Labelled photos from "dataset", an image-classification folder in alevinas/minecraftImagesRNA. The possible labels are: araña, cerdo, creeper, gato, vaca, zombie.

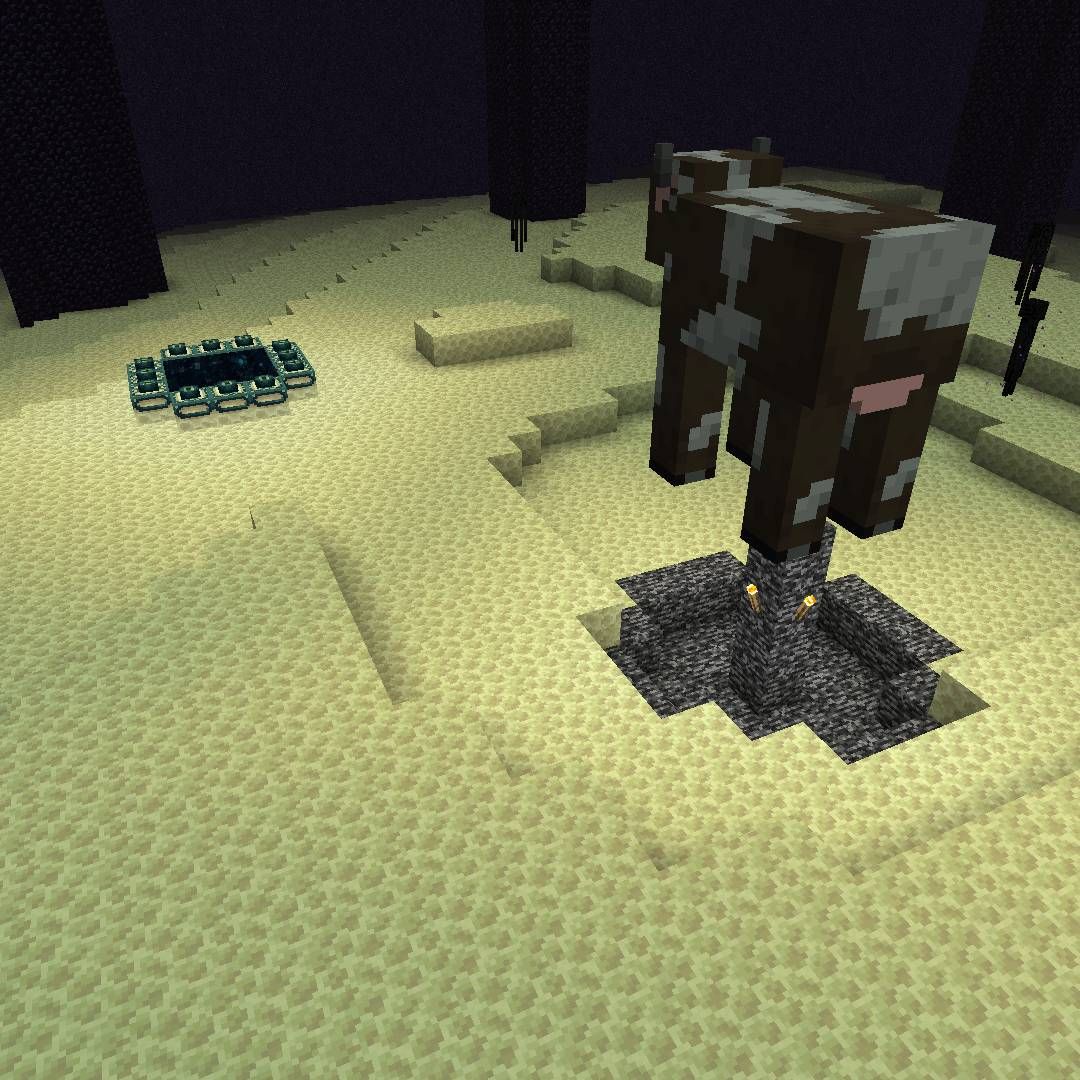
Label: vaca

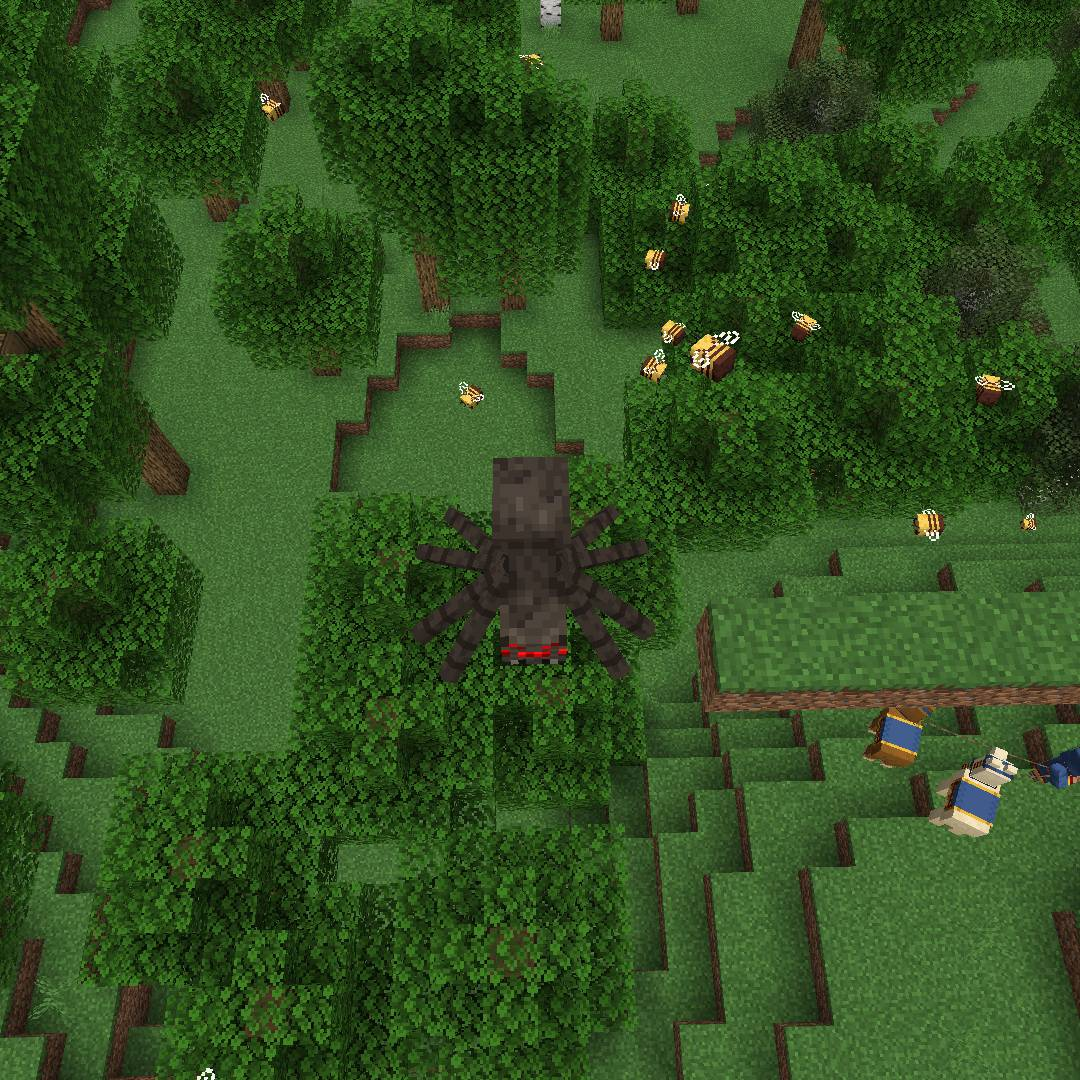
Label: araña

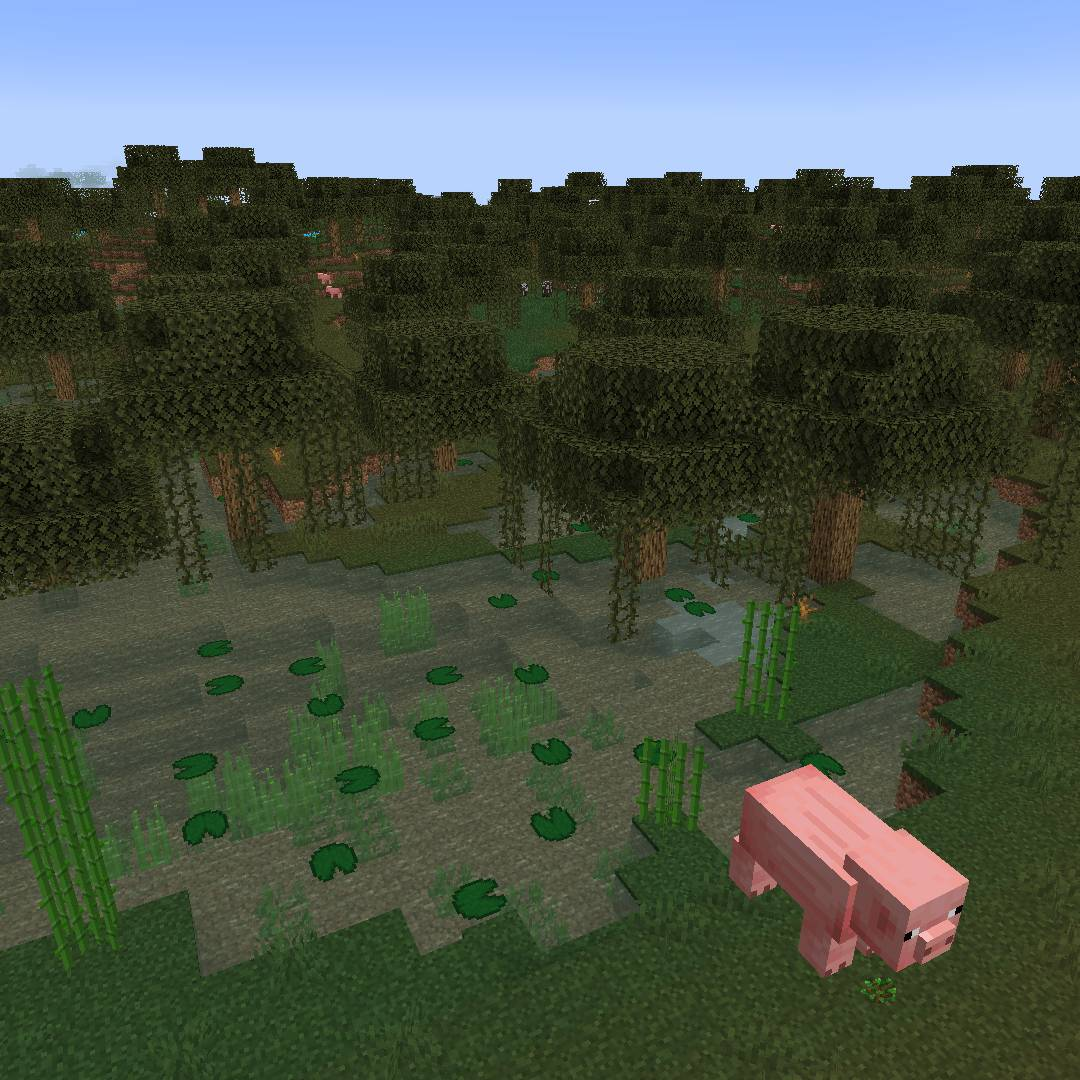
Label: cerdo

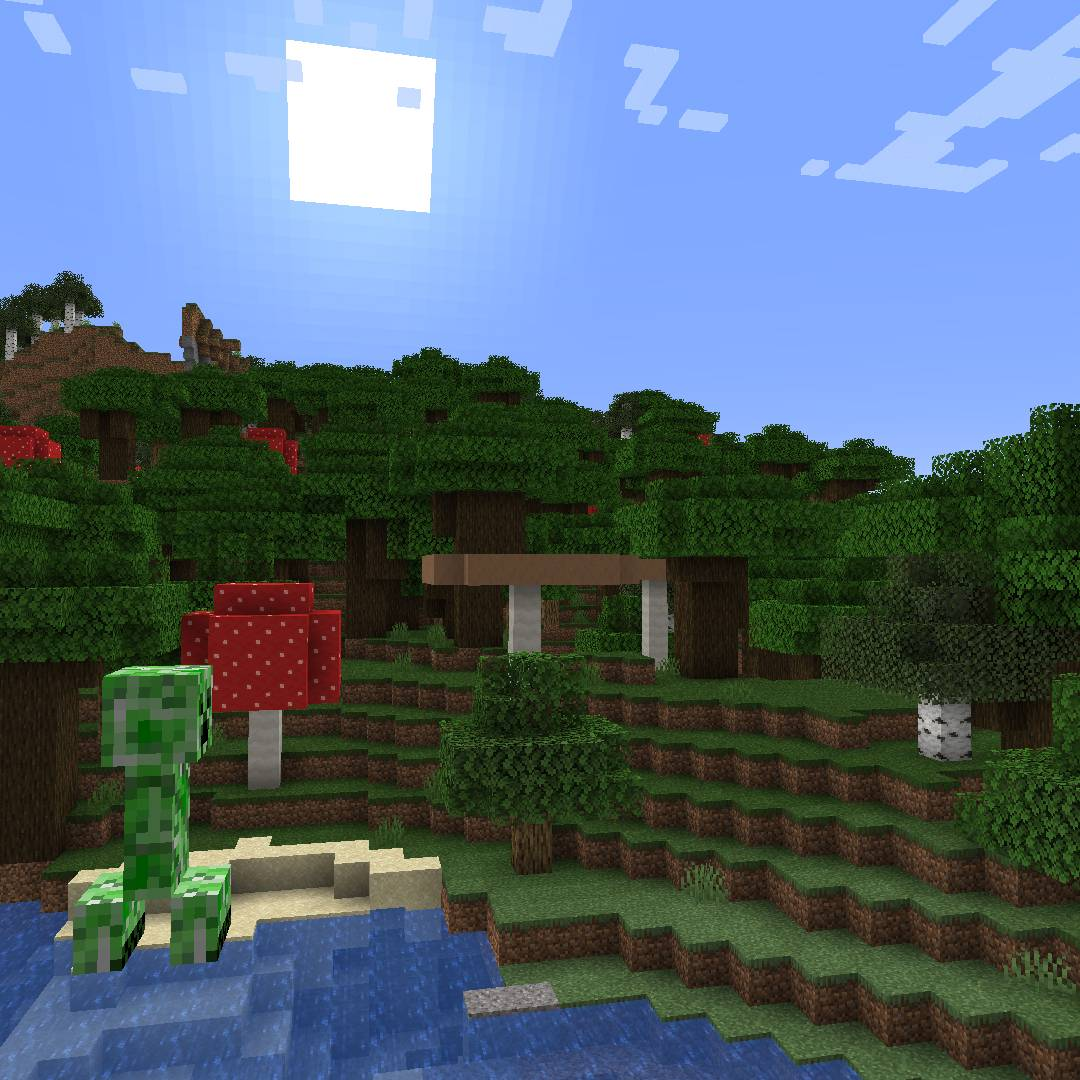
Label: creeper

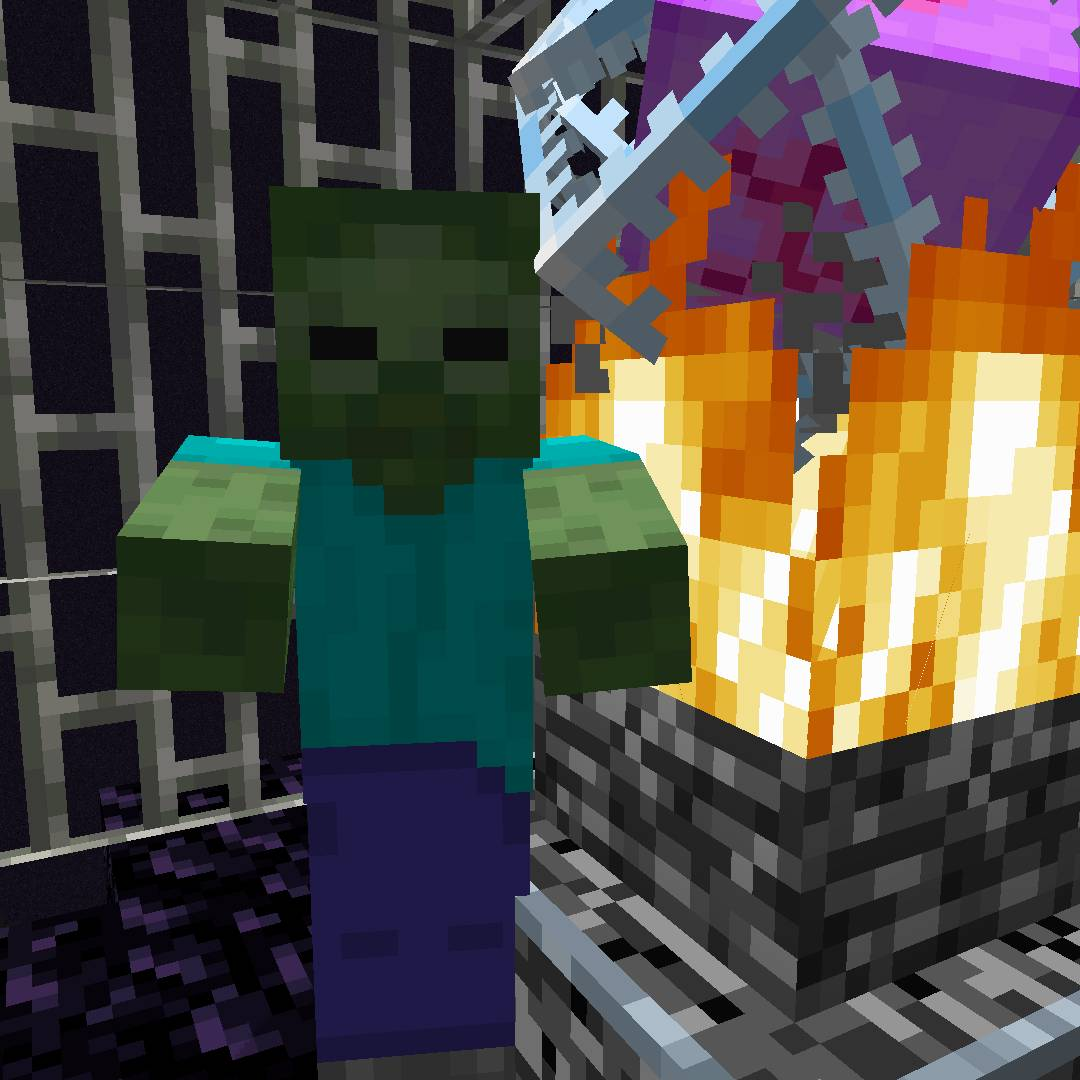
Label: zombie

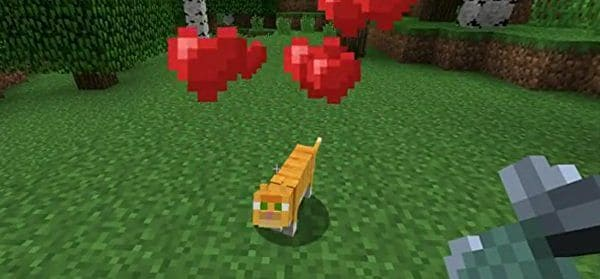
Label: gato
